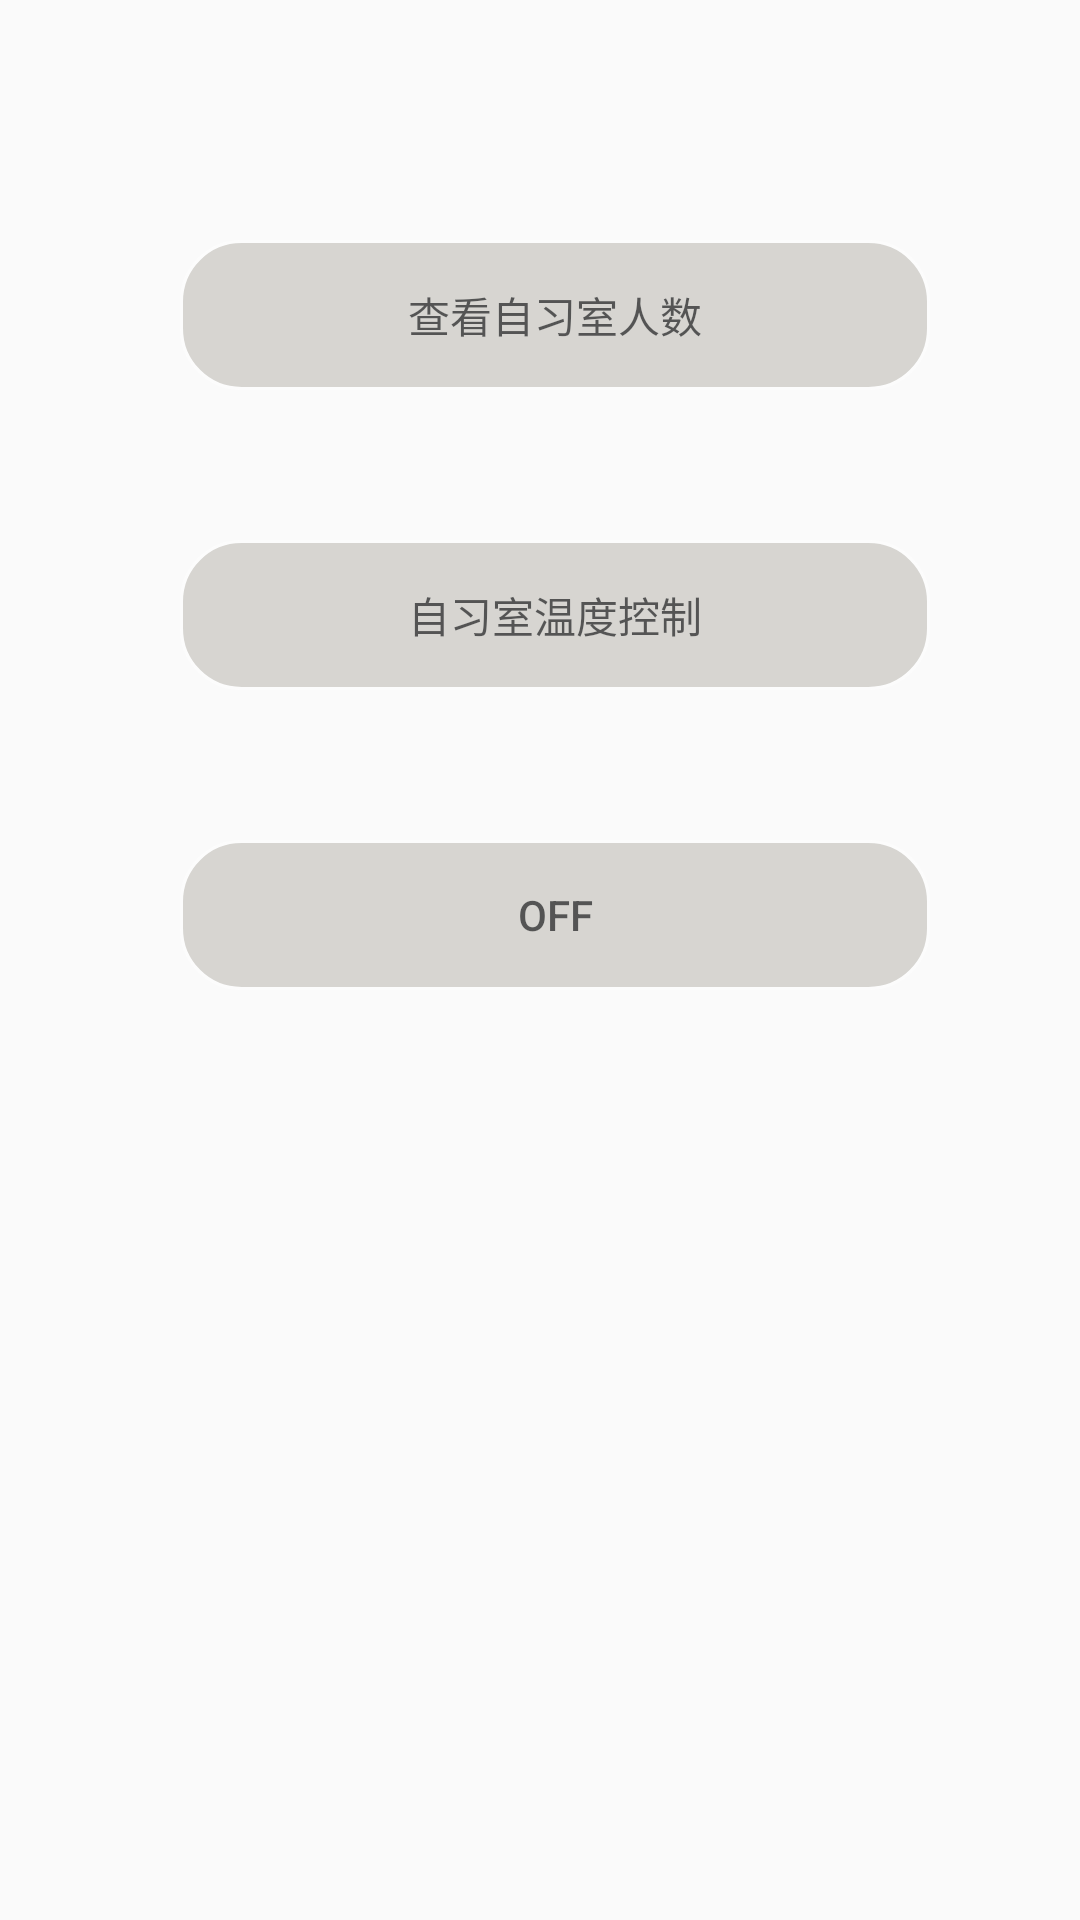

This screen was rendered from an Android layout file. Write that file and the resources it references.
<!-- AndroidManifest.xml: application theme AppTheme -->
<!-- res/layout/function.xml -->
<?xml version="1.0" encoding="utf-8"?>
<android.support.v4.widget.DrawerLayout xmlns:android="http://schemas.android.com/apk/res/android"
    android:layout_width="match_parent"
    android:layout_height="match_parent"
    xmlns:app="http://schemas.android.com/apk/res-auto"
    android:background="@drawable/bg"
    android:alpha="0.66">
<RelativeLayout
    android:layout_width="match_parent"
    android:layout_height="match_parent">
    <Button
        android:id="@+id/peopleNum"
        android:layout_width="250dp"
        android:layout_height="50dp"
        android:layout_alignParentTop="true"
        android:layout_alignParentEnd="true"
        android:layout_marginTop="80dp"
        android:layout_marginEnd="50dp"
        android:background="@drawable/shapefile"
        android:text="查看自习室人数"
        android:textColor="@color/black"
        />

    <Button
        android:id="@+id/temperature"
        android:layout_width="250dp"
        android:layout_height="50dp"
        android:layout_alignParentTop="true"
        android:layout_alignParentEnd="true"
        android:layout_marginTop="180dp"
        android:layout_marginEnd="50dp"
        android:background="@drawable/shapefile"
        android:text="自习室温度控制"
        android:textColor="@color/black"
        />

    <ToggleButton
        android:id="@+id/Illumination"
        android:layout_width="250dp"
        android:layout_height="50dp"
        android:layout_alignParentTop="true"
        android:layout_alignParentEnd="true"
        android:layout_marginTop="280dp"
        android:layout_marginEnd="50dp"
        android:background="@drawable/shapefile"
        android:text="自习室灯光控制"
        android:textColor="@color/black"
        />
</RelativeLayout>

    <android.support.design.widget.NavigationView
        android:id="@+id/navigation_view"
        android:background="@drawable/bg"
        android:layout_width="wrap_content"
        android:layout_height="match_parent"
        android:layout_gravity="start"
        android:layout_centerVertical="true"
        android:layout_centerHorizontal="true"
        app:menu="@menu/navigation_menu"
        app:headerLayout="@layout/drawer_layout_left_head">

    </android.support.design.widget.NavigationView>


</android.support.v4.widget.DrawerLayout>
<!-- res/layout/drawer_layout_left_head.xml (included above) -->
<?xml version="1.0" encoding="utf-8"?>
<LinearLayout xmlns:android="http://schemas.android.com/apk/res/android"
    android:layout_width="match_parent"
    android:layout_height="wrap_content"
    android:orientation="vertical"
    android:layout_gravity="left">
    <RelativeLayout
        android:layout_width="match_parent"
        android:layout_height="200dp">

        <ImageView
            android:layout_width="120dp"
            android:layout_height="120dp"
            android:src="@drawable/tx1"
            android:layout_centerInParent="true"
            />
        <TextView
            android:id="@+id/your_username"
            android:layout_marginBottom="5dp"
            android:layout_centerHorizontal="true"
            android:layout_alignParentBottom="true"
            android:textSize="25sp"
            android:textColor="@color/black"
            android:layout_width="wrap_content"
            android:layout_height="wrap_content" />

    </RelativeLayout>

</LinearLayout>
<!-- resources referenced by this layout -->
<resources>
  <!-- drawable shapefile (drawable-v24) -->
  <?xml version="1.0" encoding="utf-8"?>
  <shape xmlns:android="http://schemas.android.com/apk/res/android">
      <solid android:color="#75858175" />
      <stroke android:width="1dip" android:color="#fefefe" />
      <corners android:radius="20dp"/>
      <padding android:bottom="10dp"
          android:left="10dp"
          android:right="10dp"
          android:top="10dp"/>
  </shape>
  <!-- drawable tx1: jpg bitmap (drawable, 16277 bytes) -->
  <style name="AppTheme" parent="Theme.AppCompat.Light.DarkActionBar">
          
          <item name="colorPrimary">@color/my_color</item>
          <item name="colorPrimaryDark">@color/my_color</item>
          <item name="colorAccent">@color/colorAccent</item>
      </style>
  <color name="my_color">#87CEEB</color>
  <color name="colorAccent">#D81B60</color>
  <!-- not gathered from this repository: default colours our renderer supplied (Android Studio template values) -->
  <color name="black">#FF000000</color>
</resources>
